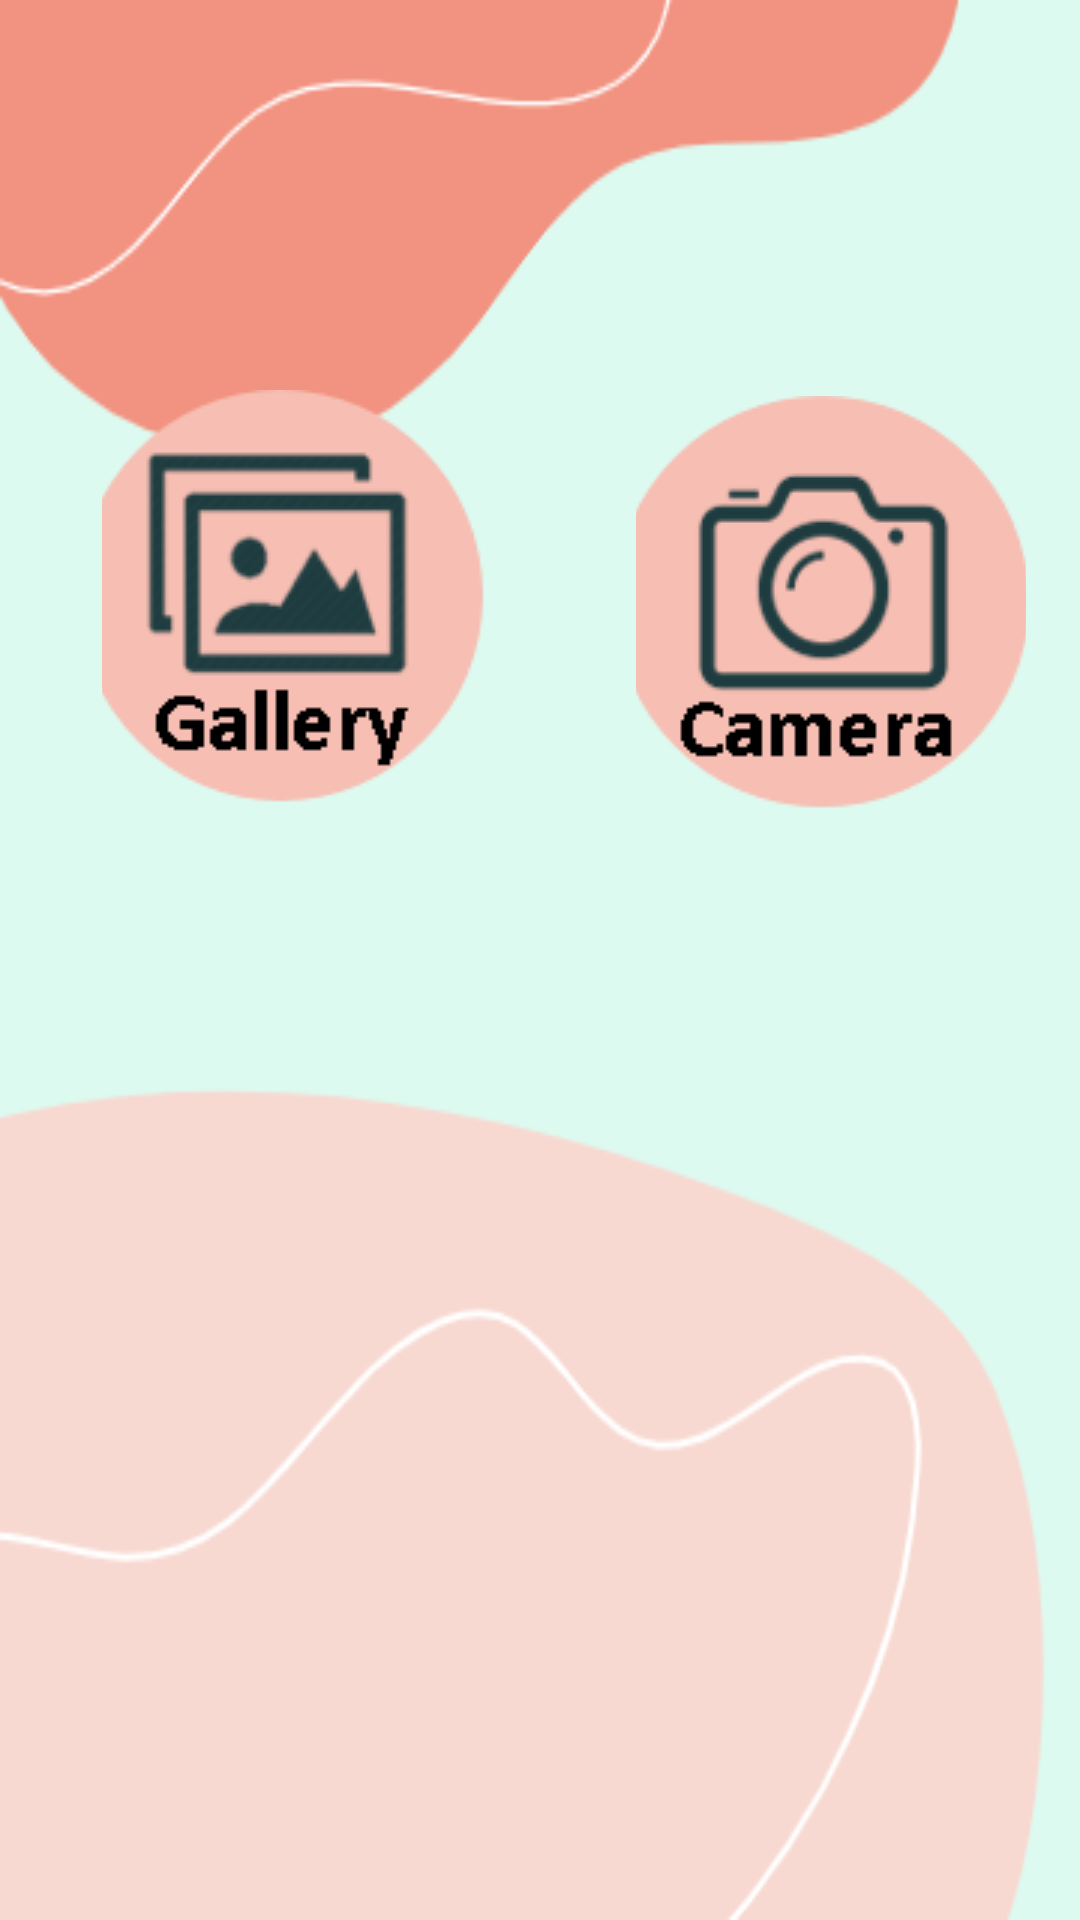

Reconstruct the res/layout file that produces this screen, plus the resources it refers to.
<!-- AndroidManifest.xml: application theme Theme.Design.NoActionBar -->
<!-- res/layout/activity_dashborad.xml -->
<?xml version="1.0" encoding="utf-8"?>
<RelativeLayout xmlns:android="http://schemas.android.com/apk/res/android"
    xmlns:app="http://schemas.android.com/apk/res-auto"
    xmlns:tools="http://schemas.android.com/tools"
    android:layout_width="match_parent"
    android:layout_height="match_parent"
    tools:context=".MainActivity"
    android:background="@drawable/back"
    android:id="@+id/linearLayout">

    <Button
        android:id="@+id/gallery"
        android:layout_width="183dp"
        android:layout_height="162dp"
        android:layout_alignParentStart="true"
        android:layout_alignParentEnd="true"
        android:layout_alignParentBottom="true"
        android:layout_centerVertical="true"
        android:layout_marginStart="34dp"
        android:layout_marginEnd="194dp"
        android:layout_marginBottom="355dp"
        android:background="?selectableItemBackgroundBorderless"
        android:clickable="true"
        android:drawableBottom="@drawable/g1"
        android:focusable="true"
        android:padding="9dp"
        android:textAllCaps="false"
        android:textSize="21sp"
        android:textStyle="bold"
        app:backgroundTint="#E89191" />

    <Button
        android:id="@+id/camera"
        android:layout_width="181dp"
        android:layout_height="191dp"
        android:layout_above="@id/gallery"
        android:layout_alignParentStart="true"
        android:layout_alignParentEnd="true"
        android:layout_alignParentBottom="true"
        android:layout_centerVertical="true"
        android:layout_marginStart="212dp"
        android:layout_marginEnd="18dp"
        android:layout_marginBottom="362dp"
        android:background="?selectableItemBackgroundBorderless"
        android:clickable="true"
        android:drawableBottom="@drawable/c1"
        android:focusable="true"
        android:textAllCaps="false"
        android:textSize="21sp"
        android:textStyle="bold" />

    <TextView
        android:id="@+id/textView6"
        android:layout_width="329dp"
        android:layout_height="wrap_content"
        android:layout_alignParentStart="true"
        android:layout_alignParentTop="true"
        android:layout_alignParentEnd="true"
        android:layout_alignParentBottom="true"
        android:layout_marginStart="41dp"
        android:layout_marginTop="563dp"
        android:layout_marginEnd="41dp"
        android:layout_marginBottom="153dp"
        android:textColor="@color/black"
        android:textSize="12dp" />

    <ImageView
        android:id="@+id/im"
        android:layout_width="36dp"
        android:layout_height="57dp"
        android:layout_alignParentStart="true"
        android:layout_alignParentTop="true"
        android:layout_alignParentEnd="true"
        android:layout_alignParentBottom="true"
        android:layout_marginStart="196dp"
        android:layout_marginTop="209dp"
        android:layout_marginEnd="179dp"
        android:layout_marginBottom="625dp" />

</RelativeLayout>
<!-- resources referenced by this layout -->
<resources>
  <!-- drawable back: png bitmap (drawable, 11812 bytes) -->
  <!-- drawable c1: png bitmap (drawable, 7862 bytes) -->
  <!-- drawable g1: png bitmap (drawable-v24, 8502 bytes) -->
  <!-- not gathered from this repository: default colours our renderer supplied (Android Studio template values) -->
  <color name="black">#FF000000</color>
</resources>
